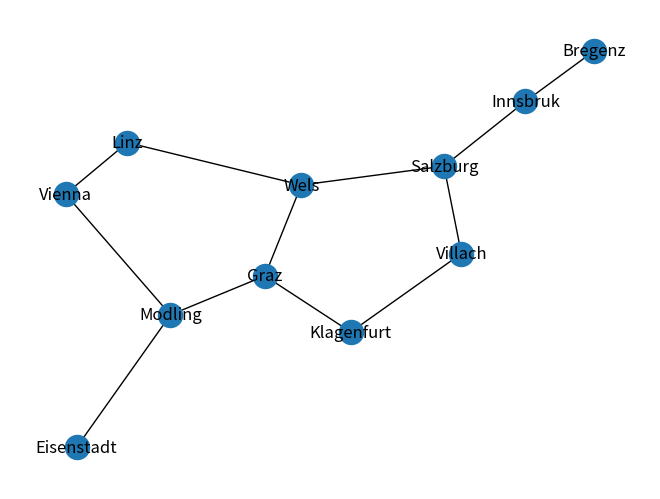

Python code for this plot:
import matplotlib.pyplot as plt
import networkx as nx


def print_table(distances):
    # Верхній рядок таблиці
    print("{:<10} {:^10}".format("Вершина", "Відстань"))
    print("-" * 20)

    # Вивід даних для кожної вершини
    for vertex in distances:
        distance = distances[vertex]
        if distance == float('infinity'):
            distance = "∞"
        else:
            distance = str(distance)

        print("{:<10} {:^10}".format(vertex, distance))
    print("\n")


def dijkstra(graph, start):
    distances = {vertex: float('infinity') for vertex in graph}
    distances[start] = 0
    unvisited = list(graph.keys())
    visited = []

    while unvisited:
        current_vertex = min(unvisited, key=lambda vertex: distances[vertex])

        if distances[current_vertex] == float('infinity'):
            break

        for neighbor, weight in graph[current_vertex].items():
            distance = distances[current_vertex] + weight
            if distance < distances[neighbor]:
                distances[neighbor] = distance

        visited.append(current_vertex)
        unvisited.remove(current_vertex)
    return distances


if __name__ == "__main__":

    austria_roads = {
        'Vienna': {'Linz': 125, 'Modling': 30},
        'Linz': {'Wels': 30, 'Vienna': 125},
        'Modling': {'Vienna': 30, 'Graz': 120, 'Eisenstadt': 35},
        'Wels': {'Linz': 30, 'Salzburg': 70, 'Graz': 145},
        'Salzburg': {'Innsbruk': 130, 'Villach': 145, 'Wels': 70},
        'Villach': {'Salzburg': 145, 'Klagenfurt': 30},
        'Innsbruk': {'Bregenz': 130, 'Salzburg': 130},
        'Bregenz': {'Innsbruk': 130},
        'Graz': {'Klagenfurt': 95, 'Modling': 120, 'Wels': 145},
        'Klagenfurt': {'Villach': 30, 'Graz': 95},
        'Eisenstadt': {'Modling': 35},
    }
    G = nx.Graph()
    for src, data in austria_roads.items():
        G.add_node(src)

        for dst, weight in data.items():
            G.add_node(dst)
            G.add_edge(src, dst, weight=weight)

    nx.draw(G, with_labels=True)
    plt.show()

    distances_from_wien = dijkstra(austria_roads, 'Vienna')
    print_table(distances_from_wien)
